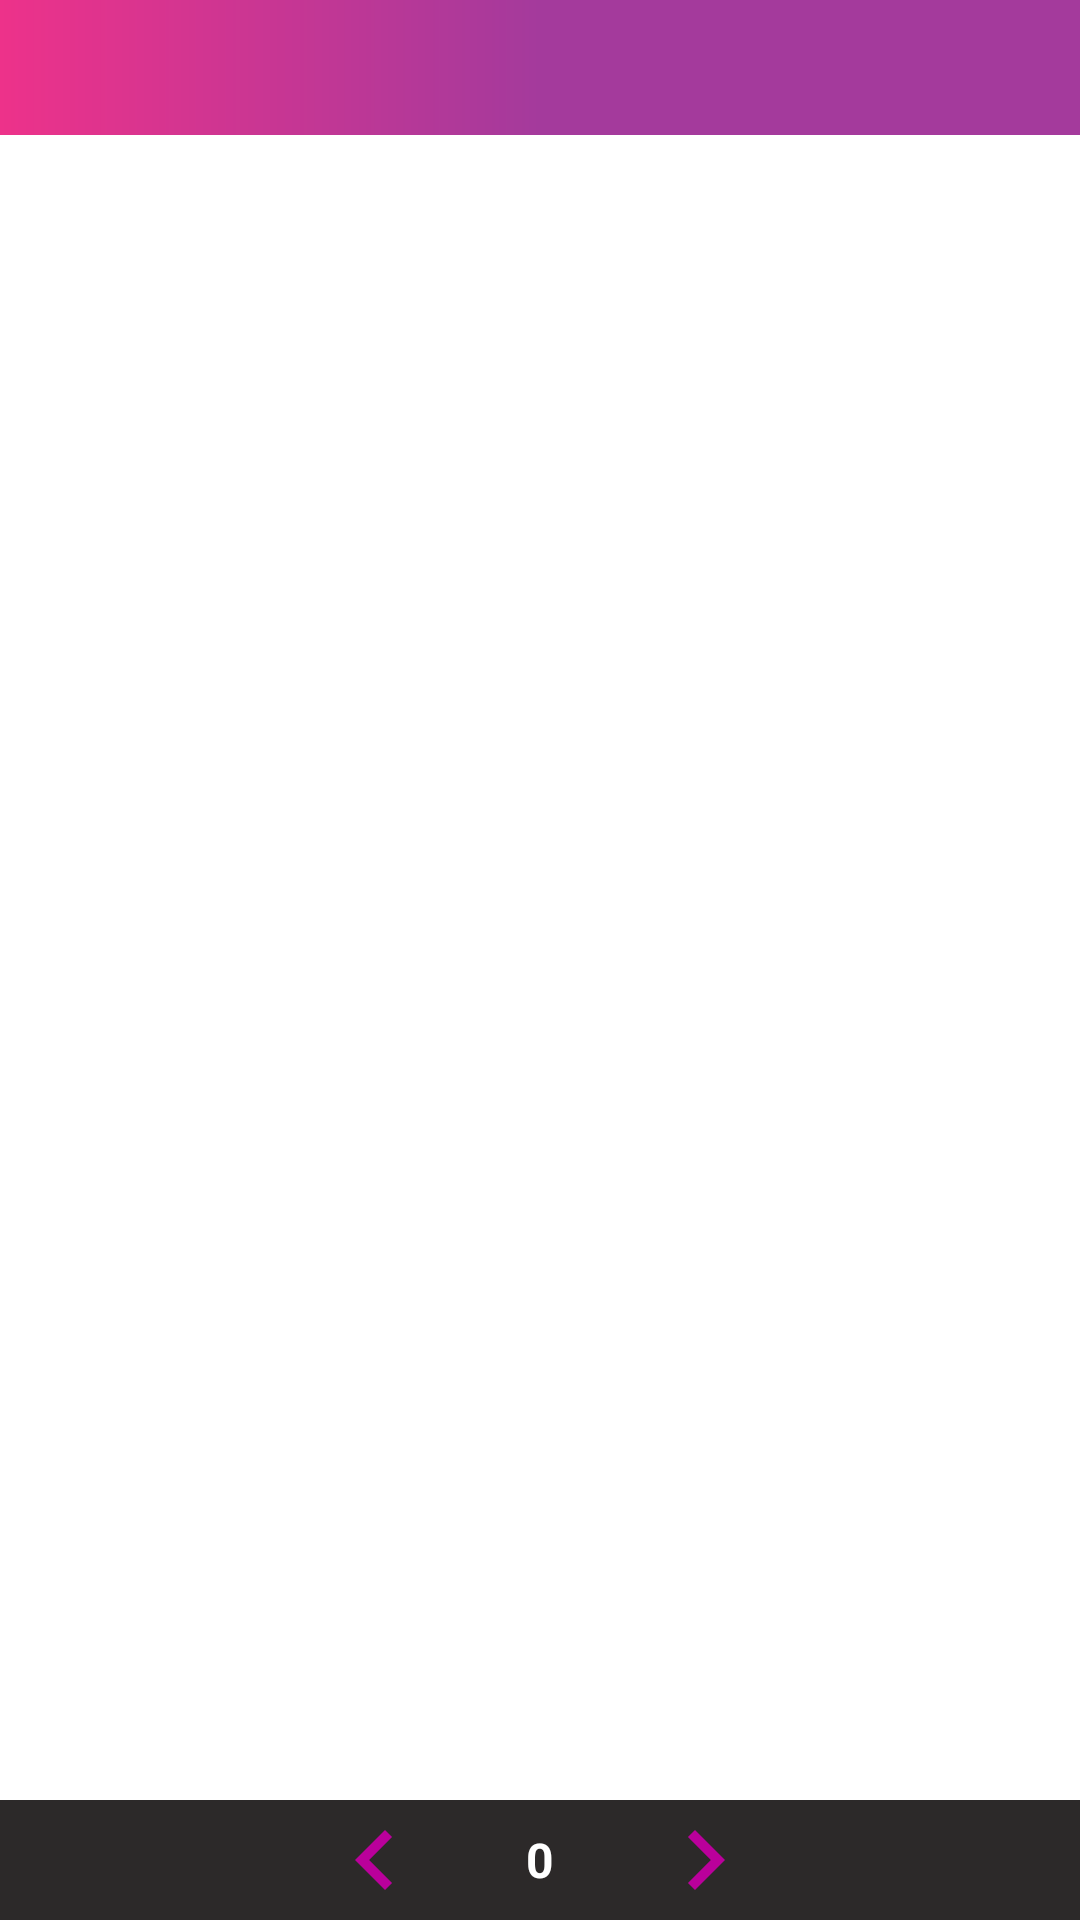

Produce the Android XML layout that renders to this screen, including the resource entries it uses.
<!-- AndroidManifest.xml: application theme AppTheme -->
<!-- res/layout/activity_question_paper.xml -->
<?xml version="1.0" encoding="utf-8"?>
<RelativeLayout xmlns:android="http://schemas.android.com/apk/res/android"
    xmlns:tools="http://schemas.android.com/tools"
    xmlns:app="http://schemas.android.com/apk/res-auto"
    android:id="@+id/activity_question_paper"
    android:layout_width="match_parent"
    android:layout_height="match_parent"
    android:background="@color/white"
    tools:context="com.saneesh.psc_kerala.Activities.QuestionPaperActivity">

    <include
        layout="@layout/tool_bar"
        android:layout_width="match_parent"
        android:layout_height="45dp"
        />

    <android.support.v7.widget.RecyclerView
        android:id="@+id/recyclerViewQuestions"
        android:layout_width="match_parent"
        android:layout_height="wrap_content"
        android:layout_marginTop="45dp"
        android:layout_marginBottom="40dp"
        />

    <RelativeLayout
        android:layout_width="match_parent"
        android:layout_height="40dp"
        android:layout_alignParentBottom="true"
        android:background="#f4232020"
        >

        <LinearLayout
            android:layout_width="wrap_content"
            android:layout_height="match_parent"
            android:layout_centerVertical="true"
            android:layout_centerHorizontal="true"
            >

            <ImageView
                android:id="@+id/imgLeft"
                android:layout_width="40dp"
                android:layout_height="match_parent"
                android:src="@drawable/ic_mock_left"
                android:scaleType="fitXY"
                />
            <TextView
                android:id="@+id/txtViewNumber"
                android:layout_width="30dp"
                android:layout_height="match_parent"
                android:layout_marginLeft="20dp"
                android:text="0"
                android:textSize="16sp"
                android:textStyle="bold"
                android:textColor="@color/white"
                android:gravity="center"
                />

            <ImageView
                android:id="@+id/imgRight"
                android:layout_width="40dp"
                android:layout_height="match_parent"
                android:layout_marginLeft="20dp"
                android:src="@drawable/ic_mock_right"
                android:scaleType="fitXY"
                />

        </LinearLayout>

    </RelativeLayout>

    
        
        
        
        
        
        
        
        
        
        

    <LinearLayout
        android:id="@+id/layoutProgress"
        android:layout_width="match_parent"
        android:layout_height="match_parent"
        android:gravity="center"
        android:visibility="gone"
        >
        <com.wang.avi.AVLoadingIndicatorView
            android:id="@+id/avilayoutProgress"
            android:layout_width="wrap_content"
            android:layout_height="wrap_content"
            android:layout_marginLeft="10dp"
            android:layout_marginRight="10dp"
            style="@style/AVLoadingIndicatorView"
            app:indicatorName="BallPulseIndicator"
            app:indicatorColor="@color/avLoadingColor"
            />
    </LinearLayout>

</RelativeLayout>
<!-- res/layout/tool_bar.xml (included above) -->
<?xml version="1.0" encoding="utf-8"?>
<android.support.v7.widget.Toolbar
    xmlns:android="http://schemas.android.com/apk/res/android"
    android:orientation="vertical"
    android:layout_width="match_parent"
    android:layout_height="45dp"
    android:id="@+id/toolBar"
    android:background="@drawable/tool_bar_bg"
    >

</android.support.v7.widget.Toolbar>
<!-- resources referenced by this layout -->
<resources>
  <color name="avLoadingColor">#ce007f</color>
  <color name="white">#ffffff</color>
  <!-- drawable ic_mock_left (drawable) -->
  <vector xmlns:android="http://schemas.android.com/apk/res/android"
          android:width="24dp"
          android:height="24dp"
          android:viewportWidth="24.0"
          android:viewportHeight="24.0">
      <path
          android:fillColor="#ba009b"
          android:pathData="M15.41,7.41L14,6l-6,6 6,6 1.41,-1.41L10.83,12z"/>
  </vector>
  <!-- drawable ic_mock_right (drawable) -->
  <vector xmlns:android="http://schemas.android.com/apk/res/android"
          android:width="24dp"
          android:height="24dp"
          android:viewportWidth="24.0"
          android:viewportHeight="24.0">
      <path
          android:fillColor="#ba009b"
          android:pathData="M10,6L8.59,7.41 13.17,12l-4.58,4.59L10,18l6,-6z"/>
  </vector>
  <!-- drawable tool_bar_bg (drawable) -->
  <?xml version="1.0" encoding="utf-8"?>
  <shape
      xmlns:android="http://schemas.android.com/apk/res/android"
      android:shape="rectangle"
      >
  
      <gradient
          android:startColor="#ed328a"
          android:centerColor="#a43a9c"
          android:endColor="#a43a9c"
          />
  
  </shape>
  <string name="BANNERID">ca-app-pub-5847774043131331/2904098193</string>
  <style name="AppTheme" parent="Theme.Design.NoActionBar">
          
          <item name="colorPrimary">@color/colorPrimary</item>
          <item name="colorPrimaryDark">@color/colorPrimaryDark</item>
          <item name="colorAccent">@color/colorAccent</item>
  
          <item name="android:windowActivityTransitions">true</item>
      </style>
  <color name="colorPrimary">#ff019e</color>
  <color name="colorPrimaryDark">#733b8c</color>
  <color name="colorAccent">#FF4081</color>
</resources>
